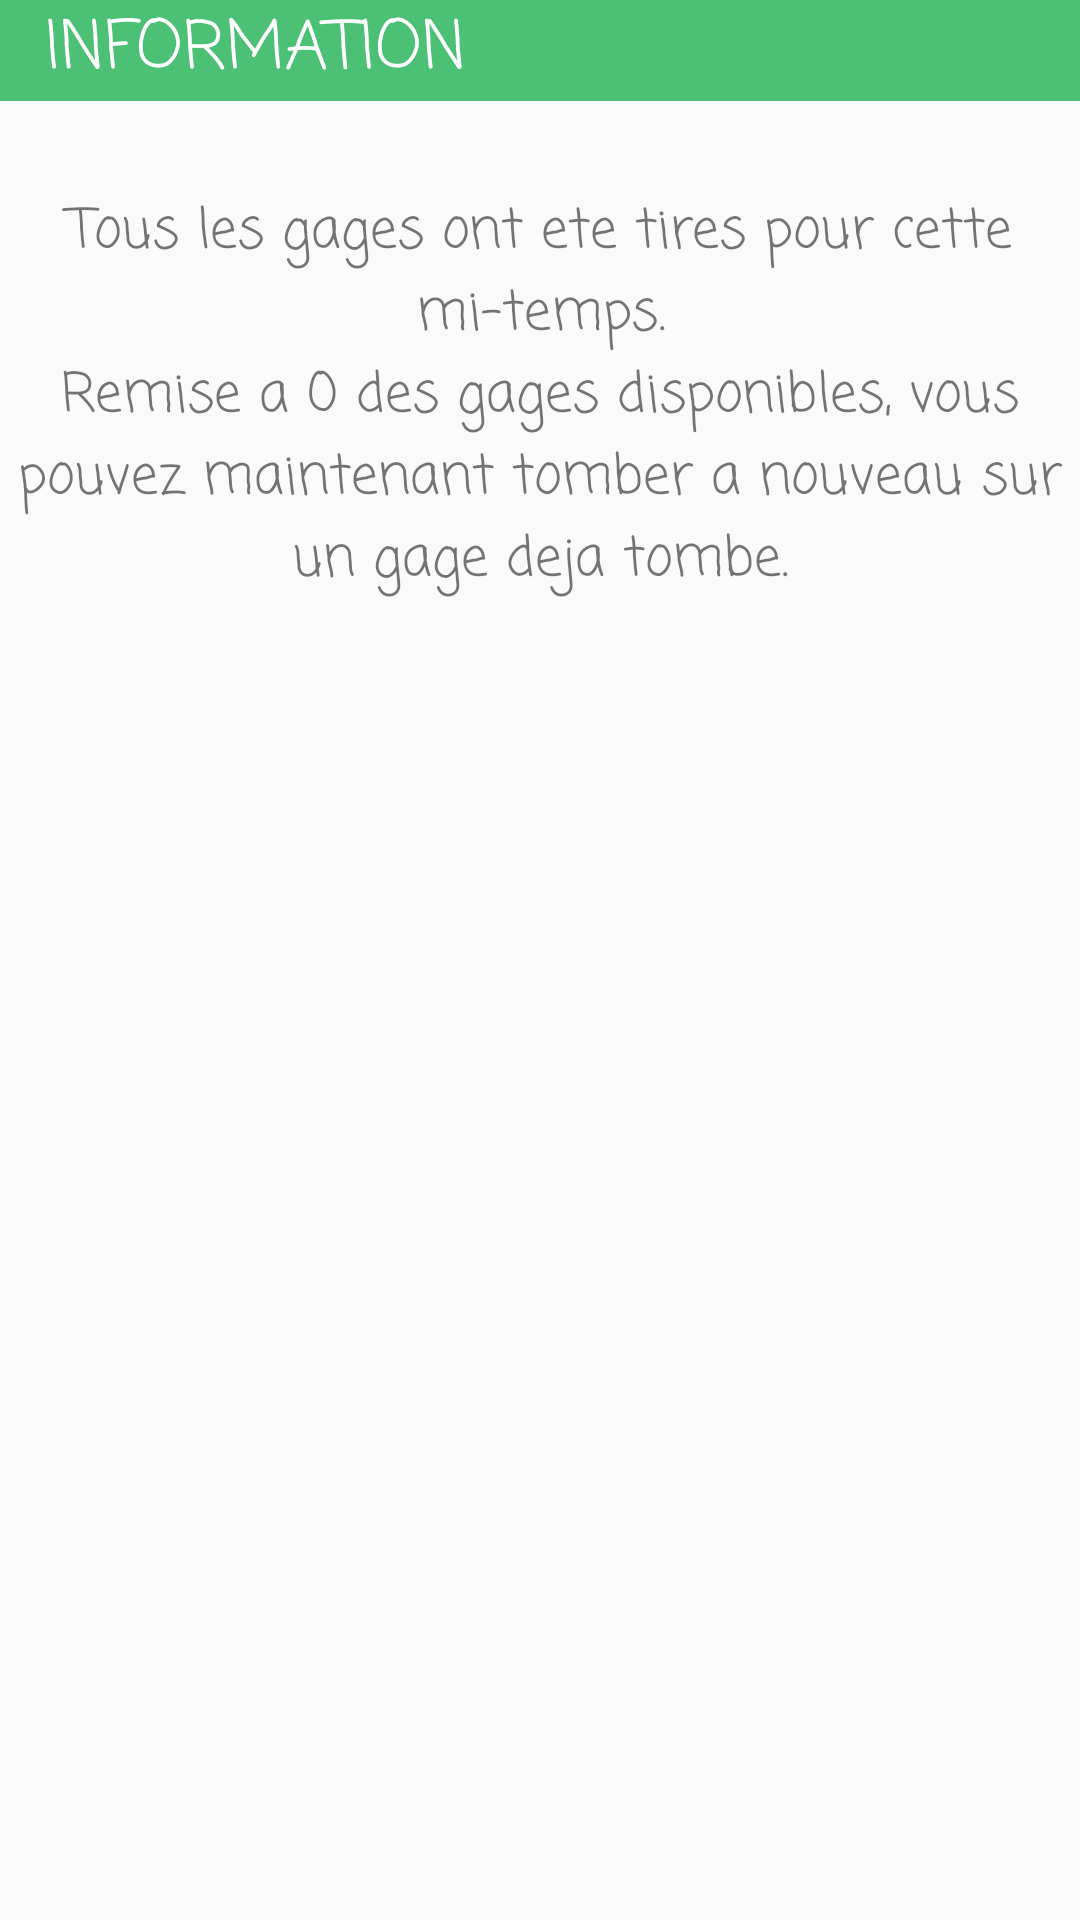

Android layout source for this screen:
<!-- AndroidManifest.xml: application theme AppTheme -->
<!-- res/layout/all_objectives_used_dialog_layout.xml -->
<?xml version="1.0" encoding="utf-8"?>
<LinearLayout
    xmlns:android="http://schemas.android.com/apk/res/android" android:layout_width="match_parent"
    android:layout_height="wrap_content" android:orientation="vertical">

    <TextView
        android:layout_width="match_parent"
        android:layout_height="wrap_content"
        android:textColor="@color/white"
        android:background="@color/main_green"
        android:fontFamily="casual"
        android:textSize="22sp"
        android:paddingLeft="15dp"
        android:text="@string/information_title"/>

    <TextView
        android:layout_width="wrap_content"
        android:layout_height="wrap_content"
        android:layout_marginTop="30dp"
        android:layout_gravity="center"
        android:gravity="center"
        android:textSize="18sp"
        android:fontFamily="casual"
        android:text="@string/all_objectives_used_label"
        android:layout_marginBottom="20dp"
        />

    
        
        
        
        
        
        
        
        

</LinearLayout>
<!-- resources referenced by this layout -->
<resources>
  <color name="main_green">#4CC176</color>
  <color name="white">#FFFFFF</color>
  <string name="all_objectives_used_label">Tous les gages ont ete tires pour cette mi-temps.\nRemise a 0 des gages disponibles, vous pouvez maintenant tomber a nouveau sur un gage deja tombe.</string>
  <string name="information_title">INFORMATION</string>
  <style name="AppTheme" parent="Theme.AppCompat.Light.DarkActionBar">
          
          <item name="colorPrimary">@color/colorPrimary</item>
          <item name="colorPrimaryDark">@color/colorPrimaryDark</item>
          <item name="colorAccent">@color/colorAccent</item>
      </style>
  <color name="colorPrimary">@color/main_green</color>
  <color name="colorPrimaryDark">#303F9F</color>
  <color name="colorAccent">@color/colorPrimary</color>
</resources>
